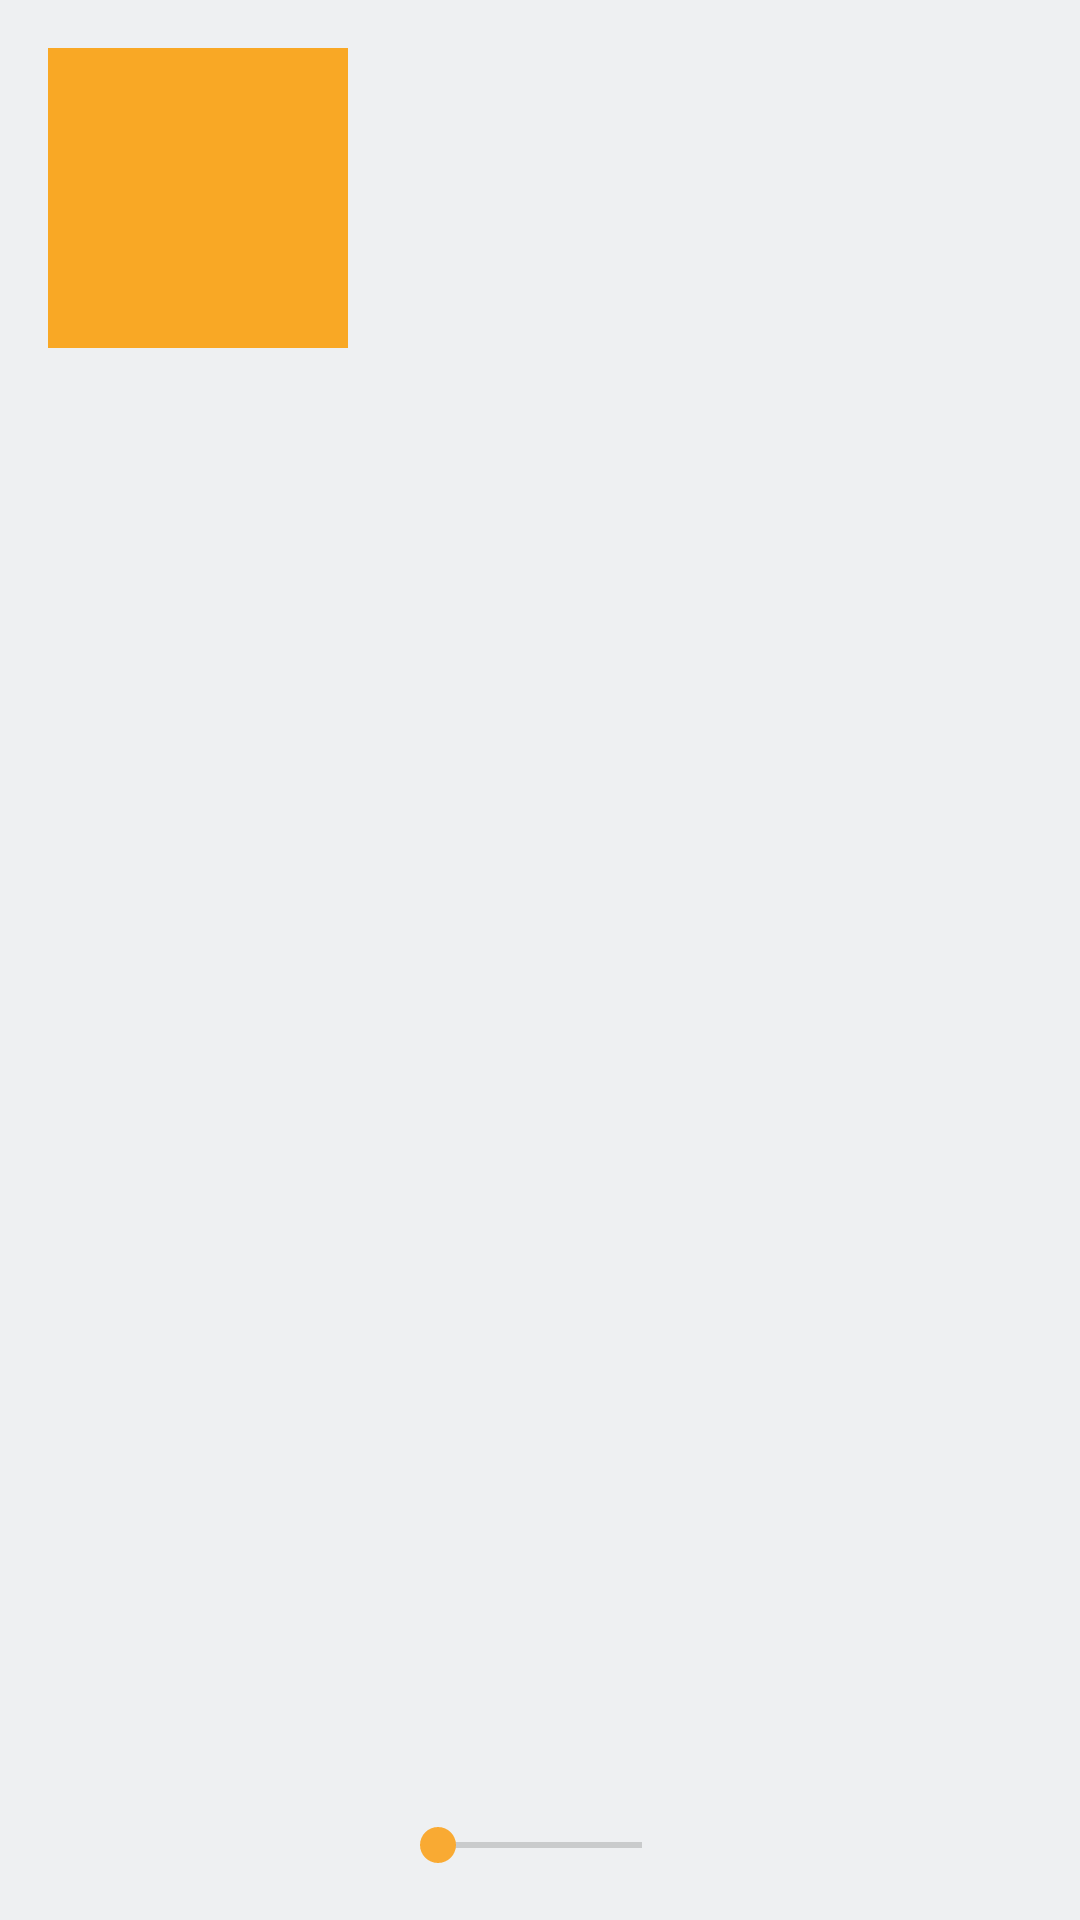

Here is an Android app screen rendered from its layout file. Give the layout XML and the strings, colors and styles it references.
<!-- AndroidManifest.xml: application theme Theme.Motion -->
<!-- res/layout/animation1_basic.xml -->
<?xml version="1.0" encoding="utf-8"?>
<androidx.constraintlayout.motion.widget.MotionLayout xmlns:android="http://schemas.android.com/apk/res/android"
    xmlns:app="http://schemas.android.com/apk/res-auto"
    android:id="@+id/motionLayout"
    android:layout_width="match_parent"
    android:layout_height="match_parent"
    app:layoutDescription="@xml/animation1_basic_desc">

    <SeekBar
        android:id="@+id/seekBar"
        style="@style/Widget.AppCompat.SeekBar"
        android:layout_width="0dp"
        android:layout_height="wrap_content"
        android:layout_marginStart="130dp"
        android:layout_marginEnd="130dp"
        android:layout_marginBottom="16dp"
        android:max="100"
        app:layout_constraintBottom_toBottomOf="parent"
        app:layout_constraintEnd_toEndOf="parent"
        app:layout_constraintStart_toStartOf="parent" />

    <View
        android:id="@+id/view"
        android:layout_width="100dp"
        android:layout_height="100dp"
        android:layout_marginStart="16dp"
        android:layout_marginTop="16dp"
        android:background="#F9A825"
        app:layout_constraintStart_toStartOf="parent"
        app:layout_constraintTop_toTopOf="parent" />
</androidx.constraintlayout.motion.widget.MotionLayout>
<!-- resources referenced by this layout -->
<resources>
  <style name="Theme.Motion" parent="Theme.MaterialComponents.Light.NoActionBar">
  
          
          <item name="colorPrimary">@color/primaryColor</item>
          <item name="colorPrimaryVariant">@color/primaryLightColor</item>
          <item name="colorSecondary">@color/secondaryColor</item>
          <item name="colorSecondaryVariant">@color/secondaryLightColor</item>
  
          <item name="android:colorBackground">@color/colorBackground</item>
  
          <item name="colorOnPrimary">@android:color/white</item>
          <item name="colorOnSecondary">@android:color/black</item>
          <item name="colorOnBackground">@android:color/black</item>
          <item name="colorOnSurface">@android:color/black</item>
          <item name="colorOnError">@android:color/black</item>
  
          <item name="scrimBackground">@color/colorBackground</item>
          <item name="android:statusBarColor">@color/statusBarColor</item>
          <item name="android:navigationBarColor">@color/nav_bar</item>
  
          
          <item name="android:windowBackground">?android:colorBackground</item>
          <item name="android:windowLightStatusBar" tools:ignore="NewApi">true</item>
      </style>
  <color name="primaryColor">#344955</color>
  <color name="primaryLightColor">#5f7481</color>
  <color name="secondaryColor">#f9aa33</color>
  <color name="secondaryLightColor">#ffdc65</color>
  <color name="colorBackground">#eef0f2</color>
  <color name="statusBarColor">#99eef0f2</color>
  <color name="nav_bar">#33000000</color>
</resources>
